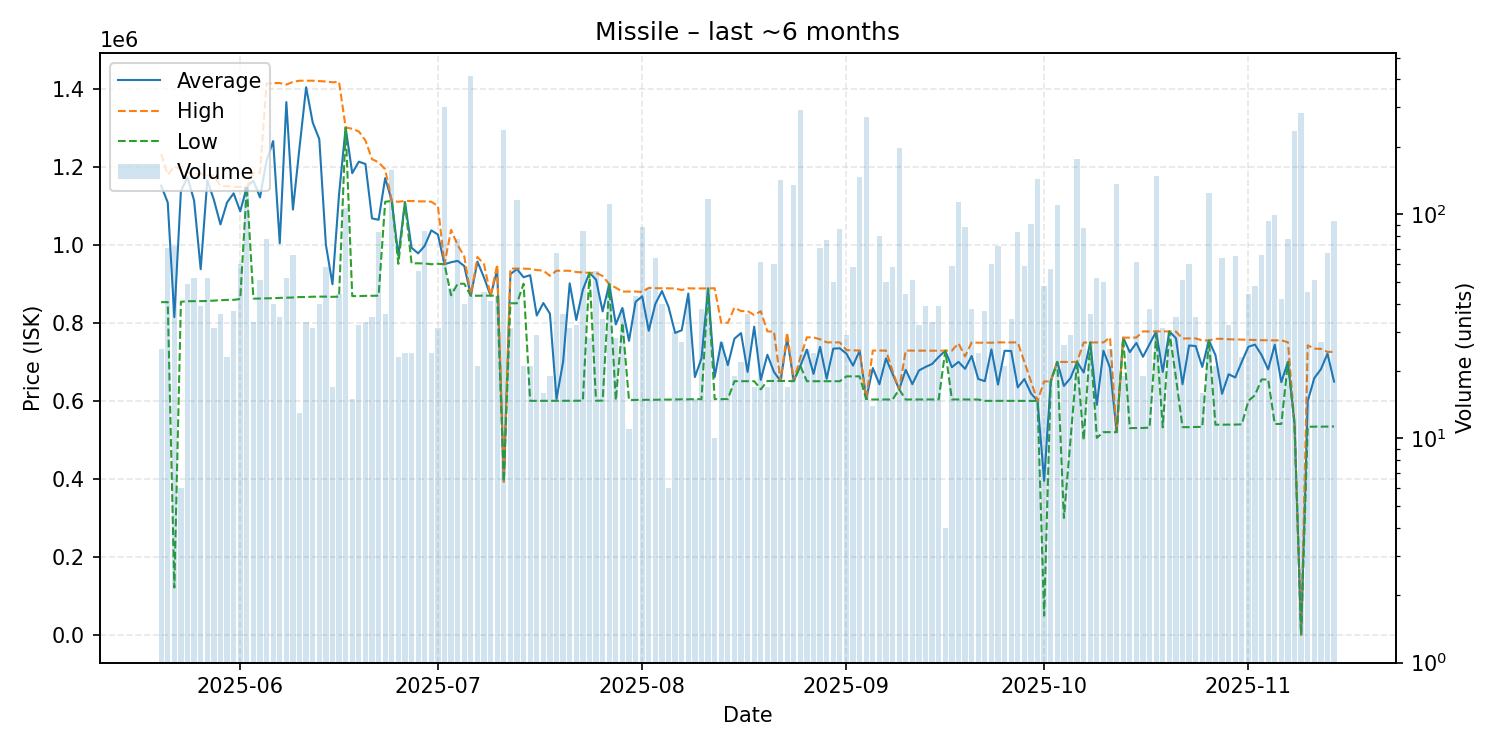

The table this chart was drawn from, first rows:
date, average, highest, lowest, order_count, volume
2025-05-20, 1151380, 1232000, 852900, 9, 25
2025-05-21, 1108127, 1179000, 853000, 14, 71
2025-05-22, 814517, 1200000, 121900, 13, 72
2025-05-23, 1137300, 1194000, 853800, 2, 6
2025-05-24, 1172665, 1185000, 855300, 14, 49
2025-05-25, 1113046, 1181000, 855400, 17, 52
2025-05-26, 937195, 1181000, 855450, 13, 39
2025-05-27, 1164554, 1177000, 855900, 11, 52
2025-05-28, 1115090, 1177000, 856800, 12, 31
2025-05-29, 1051883, 1150000, 857700, 13, 36
2025-05-30, 1108200, 1150000, 858650, 9, 23
2025-05-31, 1131632, 1148000, 858700, 11, 37
2025-06-01, 1085604, 1148000, 861100, 18, 60
2025-06-02, 1148000, 1148000, 1148000, 11, 132
2025-06-03, 1164242, 1184000, 862000, 9, 33
2025-06-04, 1121142, 1184000, 862100, 10, 51
2025-06-05, 1215701, 1412500, 862700, 20, 78
2025-06-06, 1265460, 1414000, 862900, 12, 40
2025-06-07, 1003694, 1414000, 863800, 8, 35
2025-06-08, 1365200, 1410000, 864350, 17, 52
2025-06-09, 1090018, 1417000, 864800, 14, 66
2025-06-10, 1248885, 1420000, 865900, 5, 13
2025-06-11, 1403212, 1420000, 866000, 7, 33
2025-06-12, 1312994, 1420000, 866800, 9, 31
2025-06-13, 1270388, 1419000, 866900, 13, 40
2025-06-14, 999953, 1418000, 867100, 15, 58
2025-06-15, 898824, 1416000, 866500, 9, 17
2025-06-16, 1129545, 1417000, 867000, 14, 44
2025-06-17, 1300000, 1300000, 1299500, 16, 107
2025-06-18, 1183200, 1297000, 868400, 8, 15
2025-06-19, 1212619, 1290000, 868400, 10, 32
2025-06-20, 1206788, 1267000, 869000, 9, 33
2025-06-21, 1067323, 1219000, 869100, 10, 35
2025-06-22, 1063835, 1211000, 869500, 14, 83
2025-06-23, 1170639, 1193000, 1110000, 11, 36
2025-06-24, 1112000, 1112000, 1112000, 19, 158
2025-06-25, 971287, 1110000, 951000, 17, 23
2025-06-26, 1109375, 1112000, 1108000, 8, 24
2025-06-27, 992138, 1112000, 952300, 16, 24
2025-06-28, 977809, 1111000, 952300, 11, 56
2025-06-29, 997199, 1111000, 951900, 24, 84
2025-06-30, 1036750, 1110000, 950000, 11, 24
2025-07-01, 1026110, 1099000, 951100, 9, 31
2025-07-02, 950000, 950000, 950000, 21, 300
2025-07-03, 955077, 1038000, 870400, 11, 47
2025-07-04, 958635, 999000, 900000, 21, 78
2025-07-05, 945392, 969900, 900000, 18, 40
2025-07-06, 869900, 870300, 869100, 10, 416
2025-07-07, 956852, 968700, 869300, 6, 21
2025-07-08, 915687, 949800, 869500, 15, 45
2025-07-09, 869400, 869400, 869400, 5, 41
2025-07-10, 936379, 949400, 869500, 13, 43
2025-07-11, 393400, 393400, 393400, 17, 239
2025-07-12, 924600, 938900, 850000, 7, 31
2025-07-13, 937500, 938900, 850000, 13, 116
2025-07-14, 916724, 938700, 900000, 8, 21
2025-07-15, 921886, 938000, 600100, 8, 21
2025-07-16, 818641, 935000, 600100, 11, 29
2025-07-17, 850631, 933700, 600100, 6, 16
2025-07-18, 823384, 920300, 600100, 6, 19
... 119 more rows
